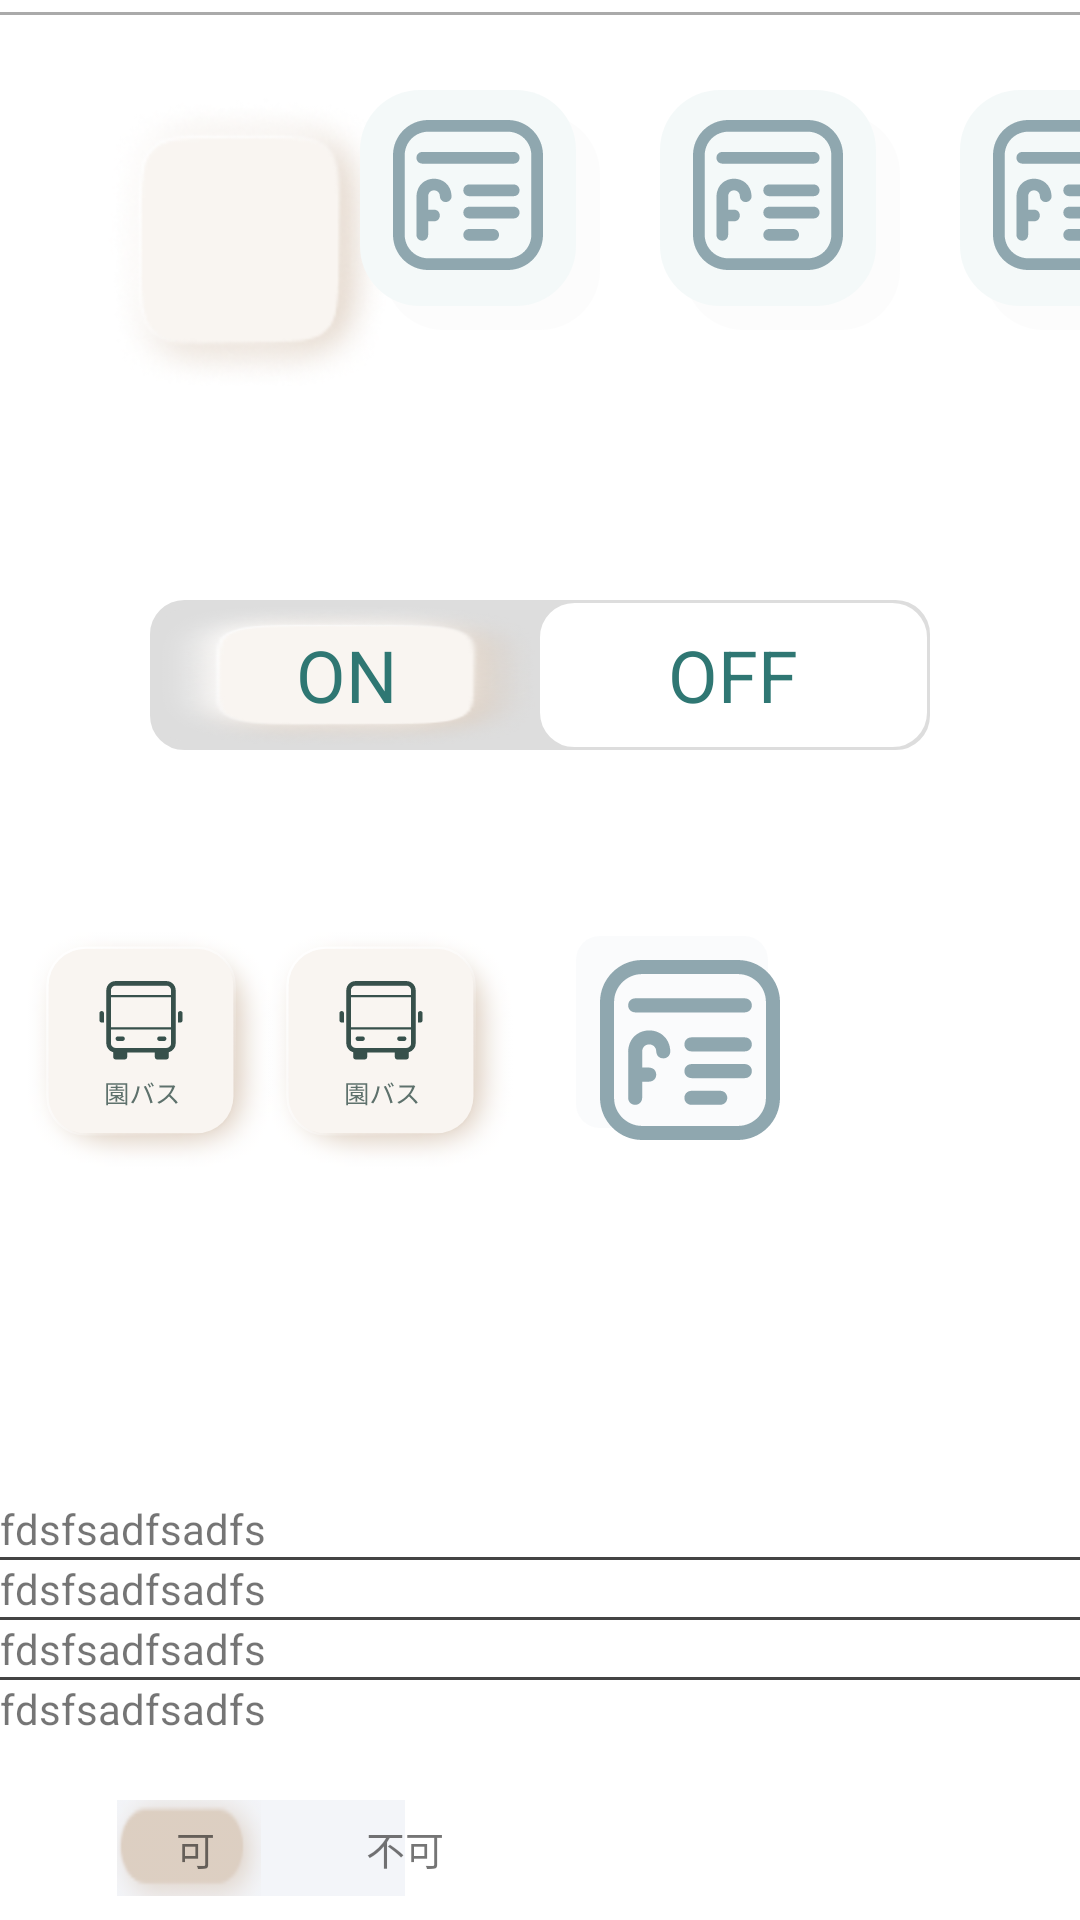

Produce the Android XML layout that renders to this screen, including the resource entries it uses.
<!-- AndroidManifest.xml: application theme Theme.MyApplication -->
<!-- res/layout/fragment_demo_u_i.xml -->
<?xml version="1.0" encoding="utf-8"?>
<FrameLayout xmlns:android="http://schemas.android.com/apk/res/android"
    xmlns:tools="http://schemas.android.com/tools"
    android:layout_width="match_parent"
    android:layout_height="match_parent"
    tools:context=".ui.home.DemoUIFragment"
    android:background="#FFFFFF">

    

    <ImageButton
        android:layout_width="100dp"
        android:layout_height="100dp"
        android:background="@null"
        android:layout_margin="30dp"
        android:scaleType="center"
        android:src="@drawable/ic_tab_view"
        >
    </ImageButton>

    <ImageButton
        android:src="@drawable/ic_like"
        android:scaleType="centerInside"
        android:paddingBottom="20dp"
        android:paddingEnd="18dp"
        android:layout_marginTop="30dp"
        android:layout_marginStart="120dp"
        android:elevation="2dp"
        android:background="@drawable/custom_button"
        android:layout_width="80dp"
        android:layout_height="80dp"
        tools:targetApi="lollipop"
        tools:ignore="RtlSymmetry" />
    <ImageButton
        android:src="@drawable/ic_like"
        android:scaleType="centerInside"
        android:paddingBottom="20dp"
        android:paddingEnd="18dp"
        android:layout_marginTop="30dp"
        android:layout_marginStart="220dp"
        android:background="@drawable/custom_button"
        android:layout_width="80dp"
        android:layout_height="80dp"
        tools:ignore="RtlSymmetry" />
    <ImageButton
        android:src="@drawable/ic_like"
        android:scaleType="centerInside"
        android:paddingBottom="20dp"
        android:paddingEnd="18dp"
        android:layout_marginTop="30dp"
        android:layout_marginStart="320dp"
        android:background="@drawable/custom_button"
        android:layout_width="80dp"
        android:layout_height="80dp"/>
    <FrameLayout
        android:background="@drawable/ic_custom"
        android:layout_marginTop="300dp"
        android:layout_marginStart="180dp"
        android:layout_width="100dp"
        android:layout_height="100dp">
        <ImageView
            android:layout_margin="20dp"
            android:src="@drawable/ic_like"
            android:layout_width="match_parent"
            android:layout_height="match_parent"/>
    </FrameLayout>
    <FrameLayout
        android:background="@drawable/ic_action_bus"
        android:layout_marginTop="300dp"
        android:layout_marginEnd="30dp"
        android:layout_width="100dp"
        android:layout_height="100dp">
        <ImageView
            android:layout_marginBottom="6dp"
            android:layout_marginEnd="6dp"
            android:src="@drawable/ic_bus"
            android:layout_width="match_parent"
            android:layout_height="match_parent"/>
    </FrameLayout>
    <FrameLayout
        android:id="@+id/buttonClickBus"
        android:background="@drawable/ic_action_bus"
        android:layout_marginTop="300dp"
        android:layout_marginStart="80dp"
        android:layout_width="100dp"
        android:layout_height="100dp">
        <ImageView
            android:id="@+id/buttonClickBusContent"
            android:layout_marginBottom="6dp"
            android:layout_marginEnd="6dp"
            android:src="@drawable/ic_bus"
            android:layout_width="match_parent"
            android:layout_height="match_parent"
            android:contentDescription="@string/todo" />
    </FrameLayout>

    <View
        android:paddingTop="500dp"
        android:layout_width="match_parent"
        android:layout_height="1dp"
        android:layout_marginTop="4dp"
        android:background="@android:color/darker_gray" />

    <RadioGroup
        android:background="@drawable/pink_out_line"
        android:layout_marginTop="200dp"
        android:checkedButton="@+id/offer"
        android:id="@+id/toggle"
        android:layout_width="match_parent"
        android:layout_height="50dp"
        android:layout_marginLeft="50dp"
        android:layout_marginRight="50dp"
        android:orientation="horizontal"

        >

        <RadioButton
            android:padding="4dp"
            android:layout_marginTop="1dp"
            android:layout_marginBottom="1dp"
            android:layout_marginStart="1dp"
            android:id="@+id/search"
            android:background="@drawable/toggle_widget_background"
            android:layout_width="0dp"
            android:layout_height="match_parent"
            android:layout_weight="1"
            android:button="@null"
            android:gravity="center"
            android:text="ON"
            android:textSize="24sp"
            android:textColor="#2F7773" />

        <RadioButton
            android:textSize="24sp"
            android:layout_marginRight="1dp"
            android:layout_marginTop="1dp"
            android:layout_marginBottom="1dp"
            android:id="@+id/offer"
            android:textColorHighlight="#2F7773"
            android:layout_width="0dp"
            android:layout_height="match_parent"
            android:layout_weight="1"
            android:background="@drawable/toggle_widget_background"
            android:button="@null"
            android:gravity="center"
            android:text="OFF"
            android:textColor="#2F7773" />
    </RadioGroup>
    <LinearLayout
        android:layout_marginTop="500dp"
        android:layout_width="match_parent"
        android:layout_height="200dp"
        android:orientation="vertical">
        <TextView
            android:text="fdsfsadfsadfs"
            android:layout_width="wrap_content"
            android:layout_height="wrap_content"/>

        <TableRow
            android:layout_width="match_parent"
            android:layout_height="1dp"
            android:background="#444" />
        <TextView
            android:text="fdsfsadfsadfs"
            android:layout_width="wrap_content"
            android:layout_height="wrap_content"/>
        <TableRow
            android:layout_width="match_parent"
            android:layout_height="1dp"
            android:background="#444"/>
        <TextView
            android:text="fdsfsadfsadfs"
            android:layout_width="wrap_content"
            android:layout_height="wrap_content"/>
        <TableRow
            android:layout_width="match_parent"
            android:layout_height="1dp"
            android:background="#444"/>
        <TextView
            android:text="fdsfsadfsadfs"
            android:layout_width="wrap_content"
            android:layout_height="wrap_content"/>
    </LinearLayout>

    <include
        layout="@layout/segmented_control_button_custom"
        android:layout_width="140dp"
        android:layout_height="32dp"
        android:layout_marginStart="30dp"
        android:layout_marginTop="600dp"/>


</FrameLayout>
<!-- res/layout/segmented_control_button_custom.xml (included above) -->
<?xml version="1.0" encoding="utf-8"?>
<androidx.constraintlayout.widget.ConstraintLayout xmlns:android="http://schemas.android.com/apk/res/android"
xmlns:app="http://schemas.android.com/apk/res-auto"
    xmlns:tools="http://schemas.android.com/tools"
    android:layout_width="140dp"
android:layout_height="32dp"
android:layout_gravity="center"
android:maxWidth="140dp"
app:layout_constraintBottom_toBottomOf="parent"
app:layout_constraintEnd_toEndOf="parent"
app:layout_constraintStart_toStartOf="parent"
app:layout_constraintTop_toTopOf="parent">

<androidx.appcompat.widget.SwitchCompat
    app:layout_constraintLeft_toLeftOf="parent"
    android:layout_marginTop="3dp"
    android:id="@+id/sw_fall_end_record"
    android:layout_width="70dp"
    android:layout_height="match_parent"
    android:scaleX="2"
    android:scaleY="2.2"
    android:thumb="@drawable/sw_track_custom"
    app:track="@drawable/sw_thumb_custom"
    tools:ignore="RtlHardcoded" />

<LinearLayout
    android:layout_width="match_parent"
    android:layout_height="match_parent"
    app:layout_constraintBottom_toBottomOf="parent"
    app:layout_constraintEnd_toEndOf="parent"
    app:layout_constraintStart_toStartOf="parent"
    app:layout_constraintTop_toTopOf="parent"
    android:weightSum="2">

    <TextView
        android:id="@+id/tv_left_segmented_control"
        android:layout_width="0dp"
        android:layout_height="match_parent"
        android:layout_weight="1"
        android:gravity="center"
        android:text="可"
        android:textSize="13sp" />

    <TextView
        android:id="@+id/tv_right_segmented_control"
        android:layout_width="0dp"
        android:layout_height="match_parent"
        android:layout_weight="1"
        android:gravity="center"
        android:text="不可"
        android:textSize="13sp" />

</LinearLayout>
</androidx.constraintlayout.widget.ConstraintLayout>
<!-- resources referenced by this layout -->
<resources>
  <!-- drawable ic_custom (drawable) -->
  <vector xmlns:android="http://schemas.android.com/apk/res/android"
      android:width="100dp"
      android:height="100dp"
      android:viewportWidth="100"
      android:viewportHeight="100">
    <path
        android:pathData="M20,12L68,12A8,8 0,0 1,76 20L76,68A8,8 0,0 1,68 76L20,76A8,8 0,0 1,12 68L12,20A8,8 0,0 1,20 12z"
        android:strokeAlpha="0.7"
        android:fillColor="#F8FAFB"
        android:fillAlpha="0.7"/>
  </vector>
  <!-- drawable ic_tab_view (drawable) -->
  <?xml version="1.0" encoding="utf-8"?>
  <selector xmlns:android="http://schemas.android.com/apk/res/android">
      <item  android:state_pressed="true">
          <layer-list>
              <item>
                  <shape android:shape="rectangle">
                      <size android:width="100dp" android:height="100dp"/>
                  </shape>
              </item>
              <item android:width="70dp" android:height="70dp" android:top="15dp" android:left="15dp">
                  <bitmap android:src="@drawable/ic_active"/>
              </item>
          </layer-list>
      </item>
  
      <item>
          <layer-list>
              <item>
                  <shape android:shape="rectangle">
                      <size android:width="100dp" android:height="100dp"/>
                  </shape>
              </item>
              <item >
                  <bitmap android:src="@drawable/ic_inactive"/>
              </item>
          </layer-list>
      </item>
  
  </selector>
  <!-- drawable pink_out_line (drawable) -->
  <?xml version="1.0" encoding="utf-8"?>
  <shape xmlns:android="http://schemas.android.com/apk/res/android"
      android:shape="rectangle">
      <corners android:radius="10dp" />
      <solid android:color="#DDDDDD" />
      <stroke
          android:width="3dp"
          android:color="#DDDDDD" />
  </shape>
  <!-- drawable sw_thumb_custom (drawable) -->
  <?xml version="1.0" encoding="utf-8"?>
  <layer-list xmlns:android="http://schemas.android.com/apk/res/android">
      <item>
          <shape android:shape="rectangle">
              <solid android:color="#f3f5f9" />
              <size
                  android:width="70dp"
                  android:height="32dp" />
              <corners android:radius="8dp" />
          </shape>
      </item>
  </layer-list>
  <!-- drawable sw_track_custom (drawable) -->
  <?xml version="1.0" encoding="utf-8"?>
  <layer-list xmlns:android="http://schemas.android.com/apk/res/android">
      <item android:drawable="@drawable/ic_thumb">
          <shape  android:shape="line">
              <size
                  android:width="70dp"
                  android:height="32dp" />
              <corners  android:radius="8dp" />
          </shape>
      </item>
  
  </layer-list>
  <string name="todo">TODO</string>
  <style name="Theme.MyApplication" parent="Theme.MaterialComponents.DayNight.DarkActionBar">
          
          <item name="colorPrimary">@color/white</item>
          <item name="colorPrimaryVariant">@color/black</item>
          <item name="colorOnPrimary">@color/white</item>
          
          <item name="colorSecondary">@color/teal_200</item>
          <item name="colorSecondaryVariant">@color/teal_700</item>
          <item name="colorOnSecondary">@color/black</item>
          
          <item name="android:statusBarColor" tools:targetApi="l">?attr/colorPrimaryVariant</item>
          
          <item name="windowNoTitle">true</item>
      </style>
  <color name="white">#FFFFFFFF</color>
  <color name="black">#FF000000</color>
  <color name="teal_200">#FF03DAC5</color>
  <color name="teal_700">#FF018786</color>
</resources>
